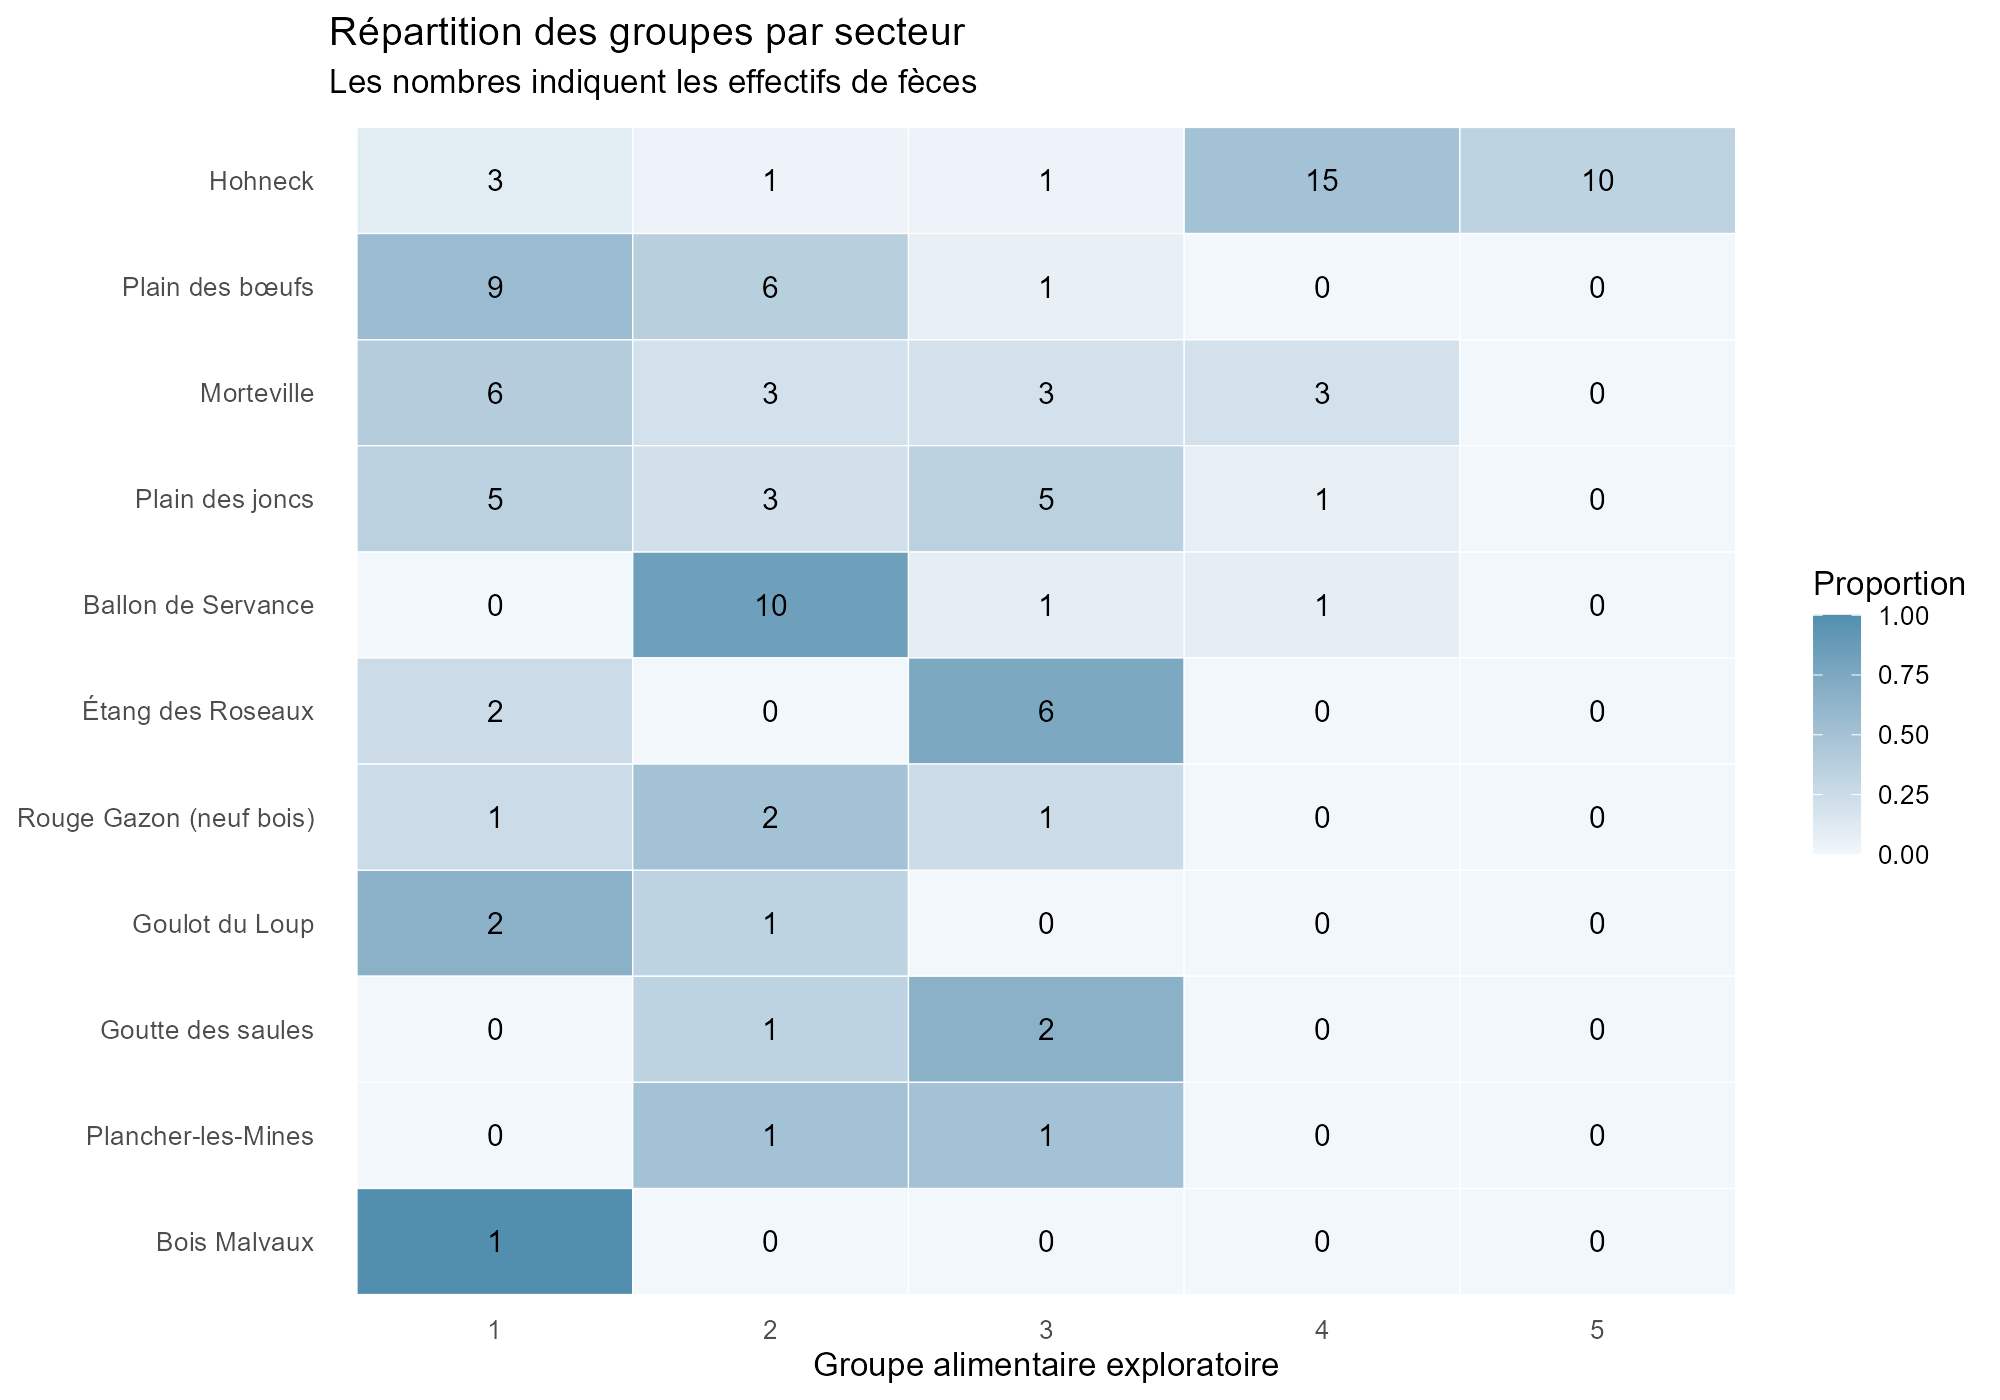

The table this chart was drawn from, first rows:
secteur; 1; 2; 3; 4; 5
Ballon de Servance; 0; 10; 1; 1; 0
Bois Malvaux; 1; 0; 0; 0; 0
Étang des Roseaux; 2; 0; 6; 0; 0
Goulot du Loup; 2; 1; 0; 0; 0
Goutte des saules; 0; 1; 2; 0; 0
Hohneck; 3; 1; 1; 15; 10
Morteville; 6; 3; 3; 3; 0
Plain des bœufs; 9; 6; 1; 0; 0
Plain des joncs; 5; 3; 5; 1; 0
Plancher-les-Mines; 0; 1; 1; 0; 0
Rouge Gazon (neuf bois); 1; 2; 1; 0; 0
